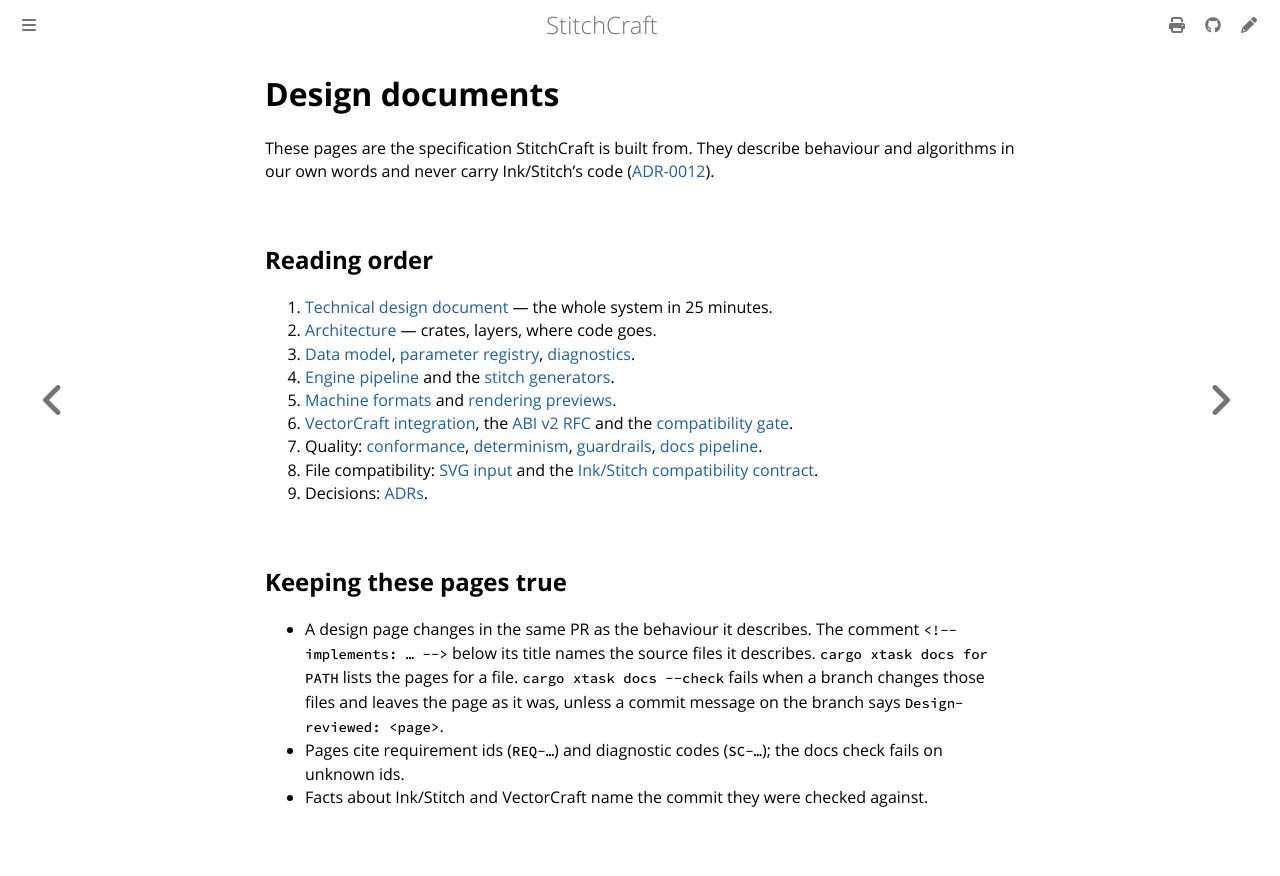

repository: KaboomFox/inkcraft · page: dev/design/index.html · generator: mdbook

# Design documents

These pages are the specification StitchCraft is built from. They describe behaviour and algorithms in
our own words and never carry Ink/Stitch's code ([ADR-0012](adr/0012-read-dont-copy.md)).

## Reading order

1. [Technical design document](tdd.md) — the whole system in 25 minutes.
2. [Architecture](architecture.md) — crates, layers, where code goes.
3. [Data model](data-model.md), [parameter registry](params.md), [diagnostics](diagnostics.md).
4. [Engine pipeline](engine-pipeline.md) and the [stitch generators](algorithms/README.md).
5. [Machine formats](formats.md) and [rendering previews](rendering.md).
6. [VectorCraft integration](vectorcraft-integration.md), the [ABI v2 RFC](rfc-vectorcraft-abi-v2.md)
   and the [compatibility gate](compatibility-gate.md).
7. Quality: [conformance](conformance.md), [determinism](determinism.md), [guardrails](guardrails.md),
   [docs pipeline](docs-pipeline.md).
8. File compatibility: [SVG input](svg-input.md) and the
   [Ink/Stitch compatibility contract](inkstitch-compat-contract.md).
9. Decisions: [ADRs](adr/README.md).

## Keeping these pages true

- A design page changes in the same PR as the behaviour it describes. The comment
  `<!-- implements: … -->` below its title names the source files it describes. `cargo xtask docs for PATH` lists the
  pages for a file. `cargo xtask docs --check` fails when a branch changes those files and leaves the
  page as it was, unless a commit message on the branch says `Design-reviewed: <page>`.
- Pages cite requirement ids (`REQ-…`) and diagnostic codes (`SC-…`); the docs check fails on unknown ids.
- Facts about Ink/Stitch and VectorCraft name the commit they were checked against.
